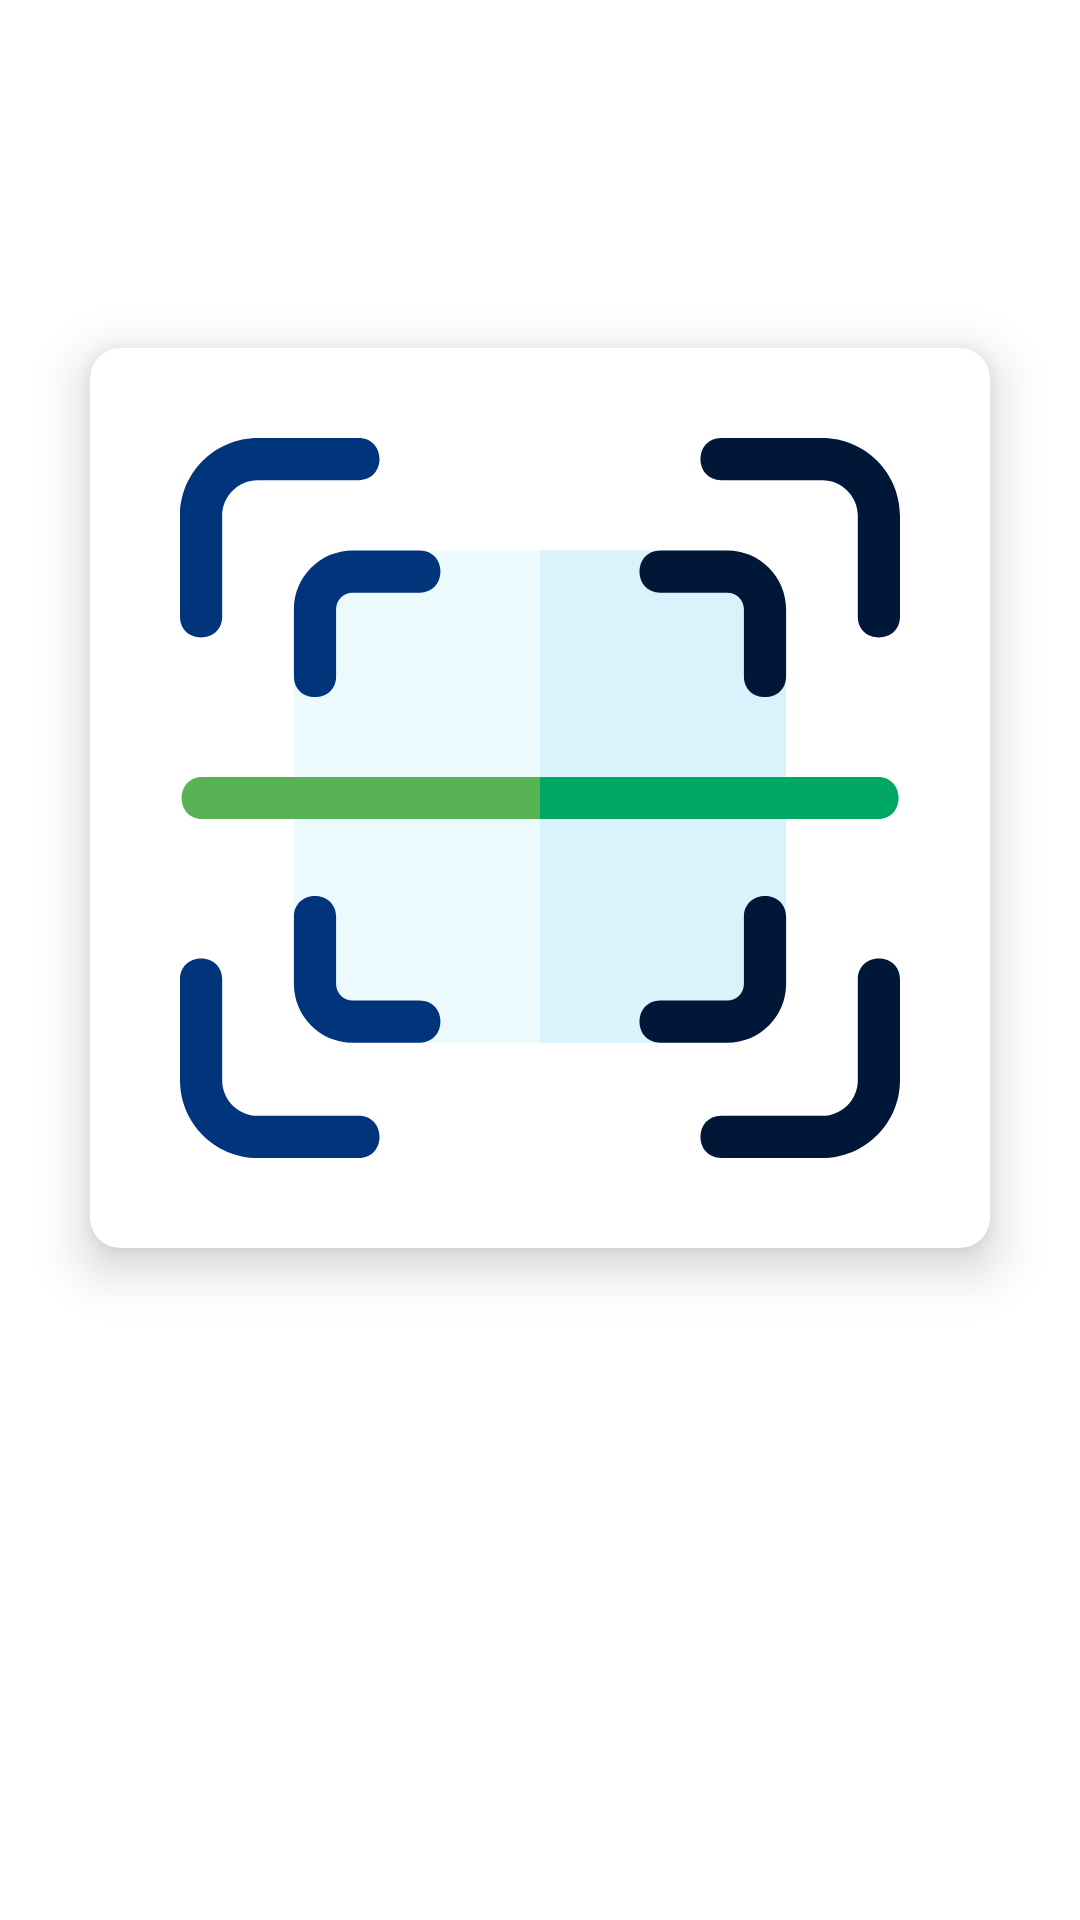

Write the Android layout XML for this screen, with the resource values it uses.
<!-- AndroidManifest.xml: application theme Theme.MASD_3 -->
<!-- res/layout/activity_main.xml -->
<?xml version="1.0" encoding="utf-8"?>
<androidx.constraintlayout.widget.ConstraintLayout
    xmlns:android="http://schemas.android.com/apk/res/android"
    xmlns:app="http://schemas.android.com/apk/res-auto"
    xmlns:tools="http://schemas.android.com/tools"
    android:layout_width="match_parent"
    android:layout_height="match_parent"
    android:background="@color/white"
    tools:context=".MainActivity">

    <androidx.cardview.widget.CardView
        android:id="@+id/cardView2"
        android:layout_width="300dp"
        android:layout_height="300dp"
        app:cardBackgroundColor="@color/white"
        app:cardCornerRadius="10dp"
        app:cardElevation="10dp"
        app:layout_constraintBottom_toTopOf="@+id/linearLayout"
        app:layout_constraintLeft_toLeftOf="parent"
        app:layout_constraintRight_toRightOf="parent"
        app:layout_constraintTop_toTopOf="parent">


        <ImageView
            android:layout_width="match_parent"
            android:layout_height="match_parent"
            android:layout_margin="30dp"
            android:src="@drawable/ic_qr_code" />


    </androidx.cardview.widget.CardView>


    <LinearLayout
        android:id="@+id/linearLayout"
        android:layout_width="match_parent"
        android:layout_height="wrap_content"
        android:layout_marginBottom="50dp"
        android:orientation="horizontal"
        app:layout_constraintBottom_toBottomOf="parent"
        app:layout_constraintLeft_toLeftOf="parent"
        app:layout_constraintRight_toRightOf="parent">

        <androidx.appcompat.widget.AppCompatButton
            android:id="@+id/btnScan"
            android:layout_width="0dp"
            android:layout_height="wrap_content"
            android:layout_margin="5dp"
            android:layout_weight="1"
            android:background="@color/light_green"
            android:text="Scan QR Code"
            android:textColor="@color/white" />

        <androidx.appcompat.widget.AppCompatButton
            android:id="@+id/btnGenerateCode"
            android:layout_width="0dp"
            android:layout_height="wrap_content"
            android:layout_margin="5dp"
            android:layout_weight="1"
            android:text="Generate QR Code"
            android:background="@color/dark_green"
            android:textColor="@color/white"/>

    </LinearLayout>


</androidx.constraintlayout.widget.ConstraintLayout>
<!-- resources referenced by this layout -->
<resources>
  <!-- drawable ic_qr_code: vector/xml drawable (drawable, 2837 chars, omitted) -->
  <style name="Theme.MASD_3" parent="Theme.MaterialComponents.DayNight.DarkActionBar">
          
          <item name="colorPrimary">@color/purple_500</item>
          <item name="colorPrimaryVariant">@color/purple_700</item>
          <item name="colorOnPrimary">@color/white</item>
          
          <item name="colorSecondary">@color/teal_200</item>
          <item name="colorSecondaryVariant">@color/teal_700</item>
          <item name="colorOnSecondary">@color/black</item>
          
          <item name="android:statusBarColor" tools:targetApi="21">?attr/colorPrimaryVariant</item>
          
      </style>
  <!-- not gathered from this repository: default colours our renderer supplied (Android Studio template values) -->
  <color name="purple_500">#FF6200EE</color>
  <color name="purple_700">#FF3700B3</color>
  <color name="teal_200">#FF03DAC5</color>
  <color name="teal_700">#FF018786</color>
  <color name="black">#FF000000</color>
  <color name="white">#FFFFFFFF</color>
</resources>
